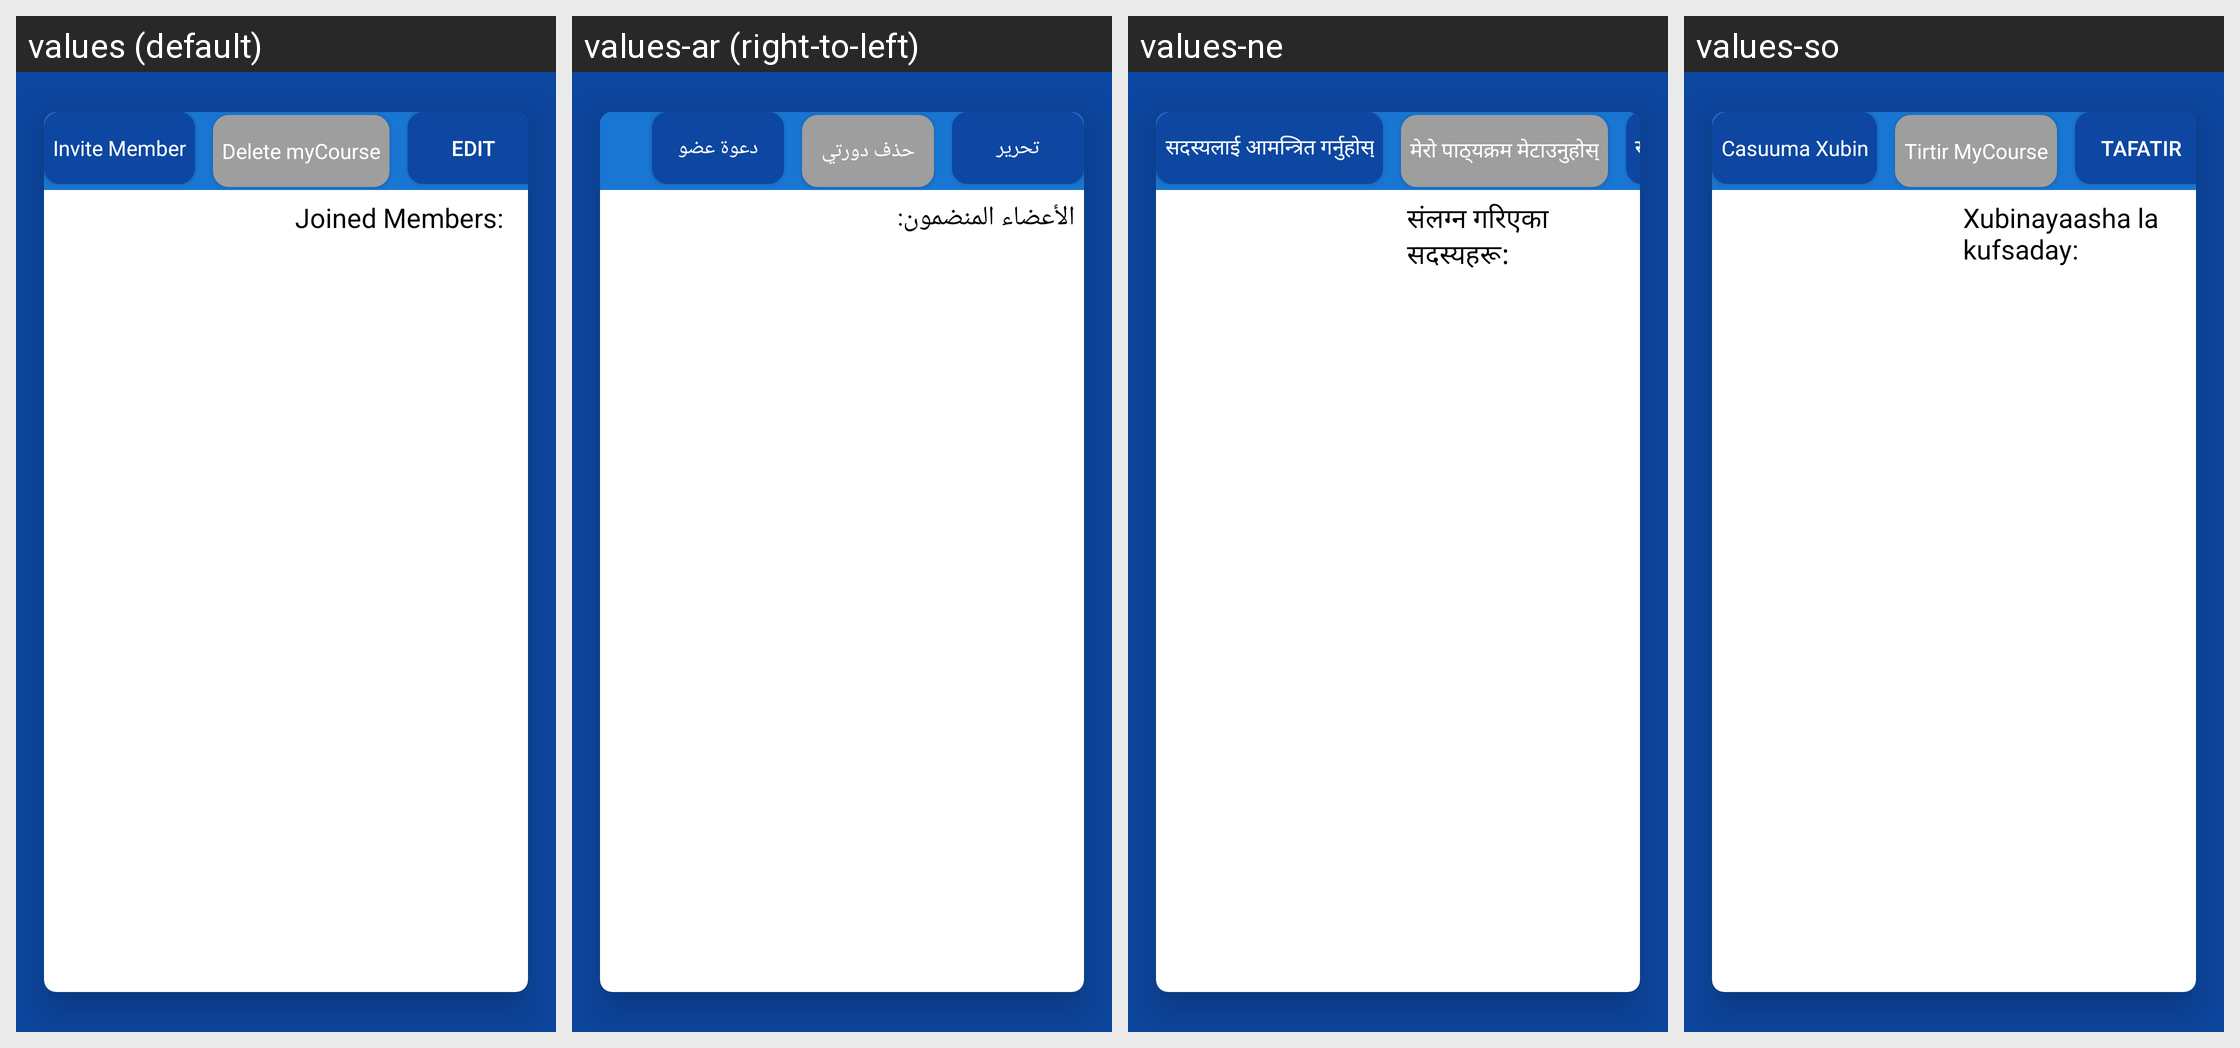

Here is an Android app screen in its default locale and in the app's own translations. Write out the translated-string differences for the strings that appear on this screen.
Android screen res/layout/fragment_events_detail.xml rendered under 4 locales, left to right: values (default), values-ar (right-to-left), values-ne, values-so. Device: Nexus 5 (rendered at 1080×1920; each locale shown at half size, 540×960, under a caption strip naming it); theme MyMaterialTheme.
Other locales in the repository, not shown: values-es, values-fr.
Strings drawn on this screen, with the default value and each locale's value (text and hints the layout hard-codes, and strings that could not be matched under every locale, appear in the picture but are not listed):

invite_member
  values: Invite Member
  values-ar: دعوة عضو
  values-ne: सदस्यलाई आमन्त्रित गर्नुहोस्
  values-so: Casuuma Xubin

delete_my_course
  values: Delete myCourse
  values-ar: حذف دورتي
  values-ne: मेरो पाठ्यक्रम मेटाउनुहोस्
  values-so: Tirtir MyCourse

edit
  values: Edit
  values-ar: تحرير
  values-ne: सम्पादन गर्नुहोस्
  values-so: Tafatir

joined_members_colon
  values: Joined Members:
  values-ar: الأعضاء المنضمون:
  values-ne: संलग्न गरिएका सदस्यहरू:
  values-so: Xubinayaasha la kufsaday:
